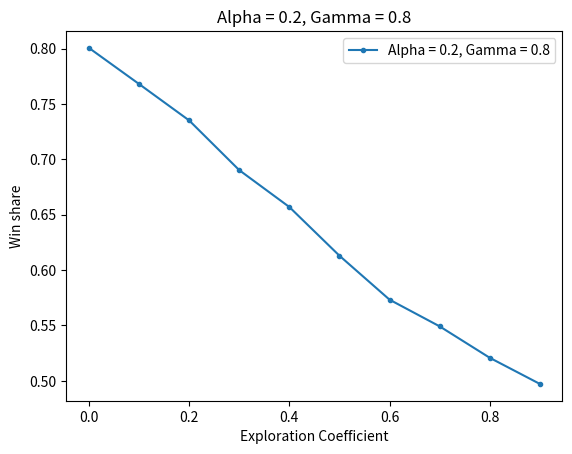

The script that saved this image:
import numpy as np
import math, csv
import matplotlib.pyplot as plt
# import matplotlib.axes as ax
from scipy.interpolate import interp1d
import pandas as pd

big_arr = [["10000", "0.2", "0.4", "0.367800"],
["10000", "0.4", "0.4", "0.396100"],
["10000", "0.6", "0.4", "0.445100"],
["10000", "0.8", "0.4", "0.445500"],
["20000", "0.2", "0.4", "0.437200"],
["20000", "0.4", "0.4", "0.493300"],
["20000", "0.6", "0.4", "0.461250"],
["20000", "0.8", "0.4", "0.466400"],
["30000", "0.2", "0.4", "0.449733"],
["30000", "0.4", "0.4", "0.448500"],
["30000", "0.6", "0.4", "0.454967"],
["30000", "0.8", "0.4", "0.521467"],
["40000", "0.2", "0.4", "0.434725"],
["40000", "0.4", "0.4", "0.475800"],
["40000", "0.6", "0.4", "0.513325"],
["40000", "0.8", "0.4", "0.504100"],
["50000", "0.2", "0.4", "0.468700"],
["50000", "0.4", "0.4", "0.464880"],
["50000", "0.6", "0.4", "0.519280"],
["50000", "0.8", "0.4", "0.491240"],
["60000", "0.2", "0.4", "0.462083"],
["60000", "0.4", "0.4", "0.536217"],
["60000", "0.6", "0.4", "0.542433"],
["60000", "0.8", "0.4", "0.469850"],
["70000", "0.2", "0.4", "0.453657"],
["70000", "0.4", "0.4", "0.490200"],
["70000", "0.6", "0.4", "0.515500"],
["70000", "0.8", "0.4", "0.520829"],
["80000", "0.2", "0.4", "0.464375"],
["80000", "0.4", "0.4", "0.490150"],
["80000", "0.6", "0.4", "0.462750"],
["80000", "0.8", "0.4", "0.518450"],
["90000", "0.2", "0.4", "0.478289"],
["90000", "0.4", "0.4", "0.510889"],
["90000", "0.6", "0.4", "0.487644"],
["90000", "0.8", "0.4", "0.489711"],
["100000", "0.2", "0.4", "0.460730"],
["100000", "0.4", "0.4", "0.496920"],
["100000", "0.6", "0.4", "0.510730"],
["100000", "0.8", "0.4", "0.500290"]]

for gamma in range(1, 5):
    if gamma != 2:
        continue
    gmm = str(round(0.2*gamma, 2))
    # arr = ["0.810400", "0.796100", "0.798800", "0.799500", "0.801400", "0.796700", "0.799900", "0.799200", "0.800200", "0.800200"]
    arr = ["0.800700", "0.768100", "0.735200", "0.690300", "0.657000", "0.613000", "0.573300", "0.549200", "0.520800", "0.497200"]
    x_axis=[0.0, 0.1, 0.2, 0.3, 0.4, 0.5, 0.6, 0.7, 0.8, 0.9]

    df1 = pd.DataFrame()
    df1['Alpha = 0.2, Gamma = 0.8'] = arr
    # df1['Alpha = 0.4'] = [elem[3] for elem in arr if elem[1] == "0.4"]
    # df1['Alpha = 0.6'] = [elem[3] for elem in arr if elem[1] == "0.6"]
    # df1['Alpha = 0.8'] = [elem[3] for elem in arr if elem[1] == "0.8"]
    df1.index = x_axis

    f1 = interp1d(df1.index, df1['Alpha = 0.2, Gamma = 0.8'],kind='cubic')
    # f2 = interp1d(df1.index, df1['Alpha = 0.4'],kind='cubic')
    # f3 = interp1d(df1.index, df1['Alpha = 0.6'],kind='cubic')
    # f4 = interp1d(df1.index, df1['Alpha = 0.8'],kind='cubic')

    df2 = pd.DataFrame()
    new_index = np.arange(0.0, 1.0, 0.1)
    df2['Alpha = 0.2, Gamma = 0.8'] = f1(new_index)
    # df2['Alpha = 0.4'] = f2(new_index)
    # df2['Alpha = 0.6'] = f3(new_index)
    # df2['Alpha = 0.8'] = f4(new_index)
    df2.index = new_index

    ax2 = df2.plot.line(marker='.')
    ax2.set_title('Alpha = 0.2, Gamma = 0.8')
    ax2.set_xlabel("Exploration Coefficient")
    ax2.set_ylabel("Win share")
    # plt.show()
    plt.savefig('p1_exploration.png')
